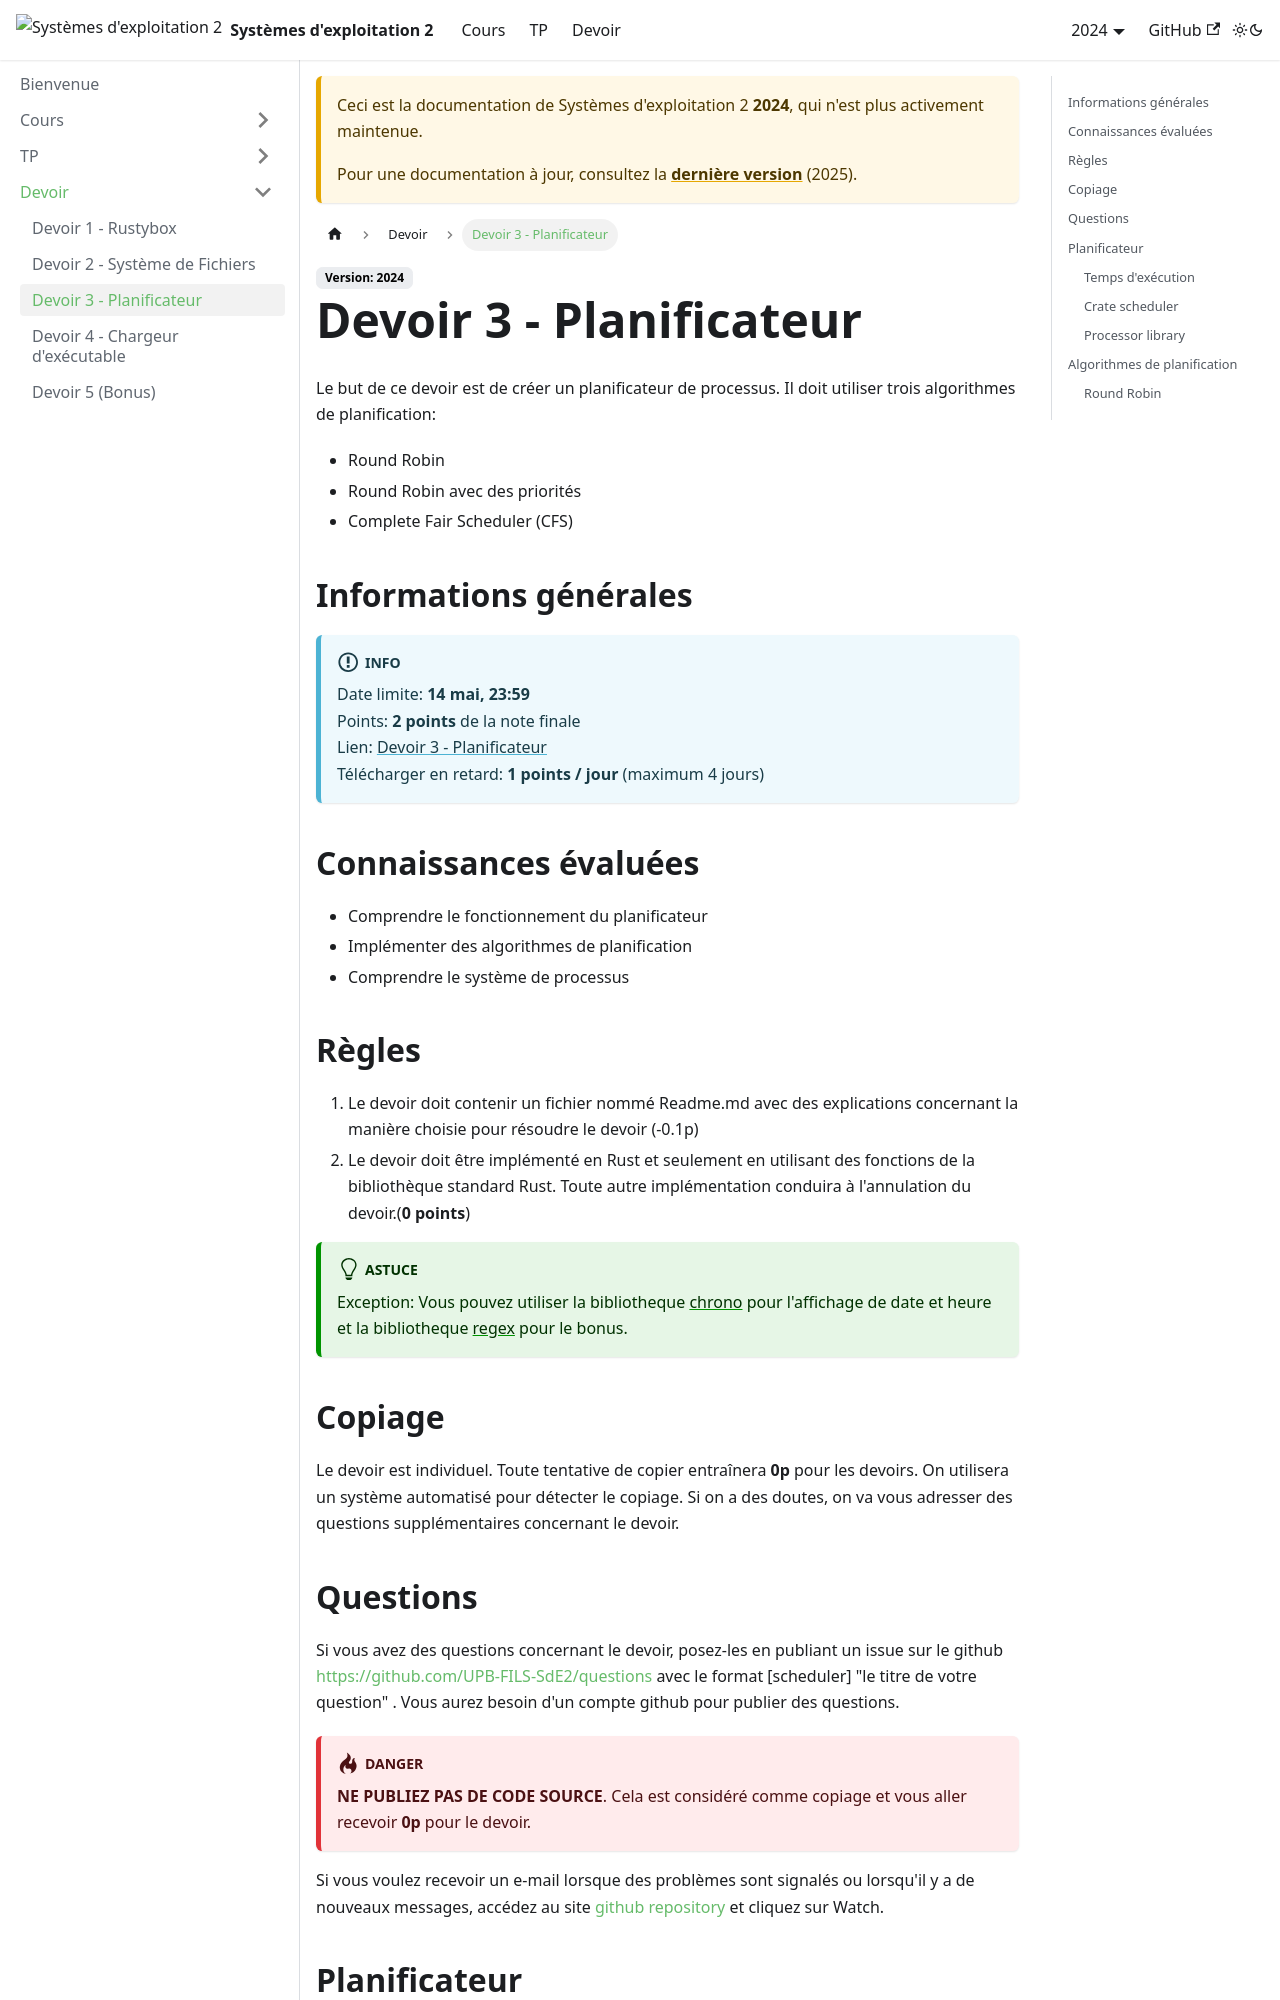

repository: UPB-FILS-SdE2/upb-fils-sde2.github.io · page: docs/2024/devoir/03.html · generator: docusaurus

---
sidebar_position: 3
---

# Devoir 3 - Planificateur

Le but de ce devoir est de créer un planificateur de processus. Il doit utiliser trois algorithmes de planification:
* Round Robin
* Round Robin avec des priorités
* Complete Fair Scheduler (CFS)

## Informations générales
:::info
Date limite: **14 mai, 23:59**\
Points: **2 points** de la note finale\
Lien: [Devoir 3 - Planificateur](https://classroom.github.com/a/vnaIgFAJ)\
Télécharger en retard: **1 points / jour** (maximum 4 jours)
:::

## Connaissances évaluées
* Comprendre le fonctionnement du planificateur
* Implémenter des algorithmes de planification
* Comprendre le système de processus

## Règles
1. Le devoir doit contenir un fichier nommé Readme.md avec des explications concernant la manière choisie pour résoudre le devoir (-0.1p)
2. Le devoir doit être implémenté en Rust et seulement en utilisant des fonctions de la bibliothèque standard Rust. Toute autre implémentation conduira à l'annulation du devoir.(**0 points**)
 :::tip
 Exception: Vous pouvez utiliser la bibliotheque [chrono](https://docs.rs/chrono/latest/chrono/) pour l'affichage de date et heure et la bibliotheque [regex](https://docs.rs/regex/latest/regex/) pour le bonus.
 :::

 ## Copiage
 Le devoir est individuel. Toute tentative de copier entraînera **0p** pour les devoirs. On utilisera un système automatisé pour détecter le copiage. Si on a des doutes, on va vous adresser des questions supplémentaires concernant le devoir.

 ## Questions
 Si vous avez des questions concernant le devoir, posez-les en publiant un issue sur le github https://github.com/UPB-FILS-SdE2/questions avec le format [scheduler] "le titre de votre question" . Vous aurez besoin d'un compte github pour publier des questions.

  :::danger
  **NE PUBLIEZ PAS DE CODE SOURCE**. Cela est considéré comme copiage et vous aller recevoir **0p** pour le devoir.
  :::

  Si vous voulez recevoir un e-mail lorsque des problèmes sont signalés ou lorsqu'il y a de nouveaux messages, accédez au site [github repository](https://github.com/UPB-FILS-SdE2/questions) et cliquez sur Watch.
